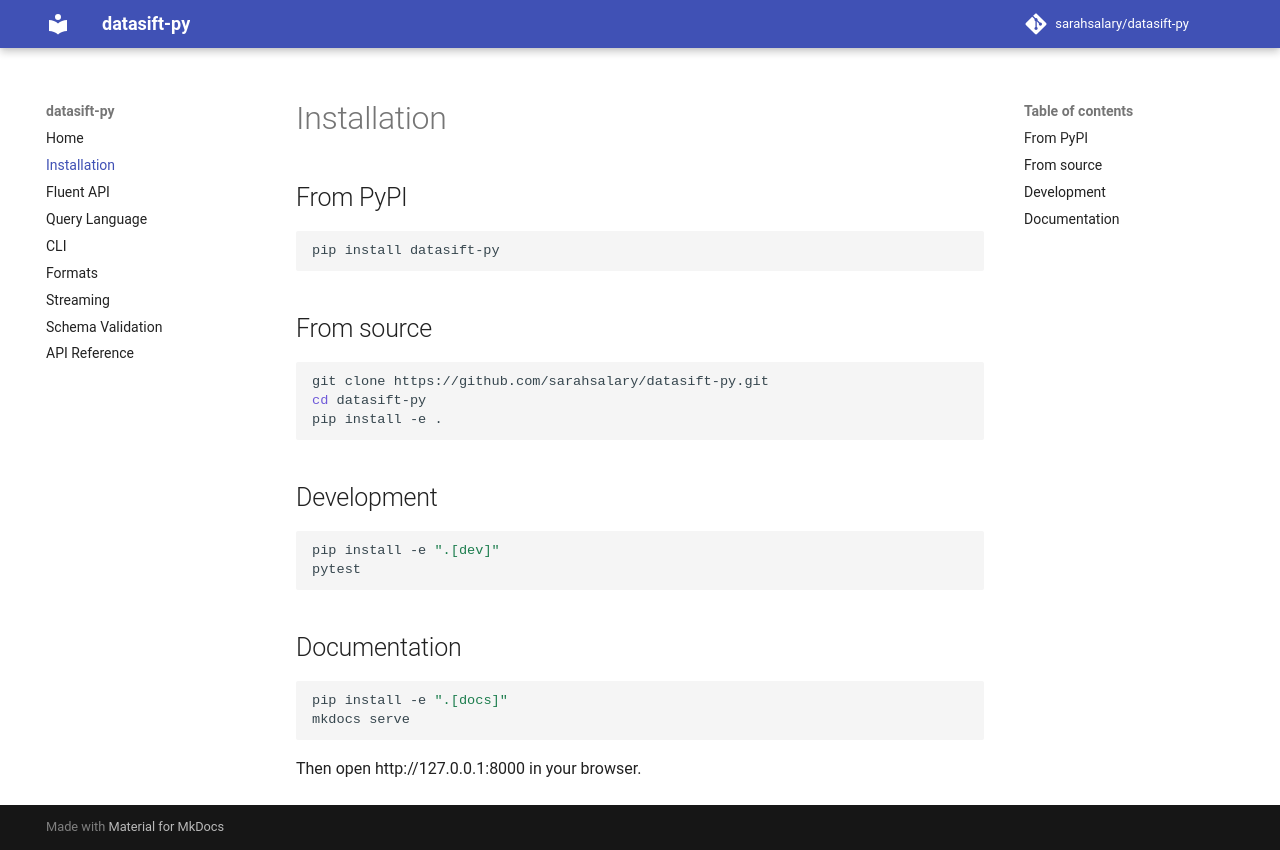

repository: sarahsalary/datasift-py · page: installation/index.html · generator: mkdocs

# Installation

## From PyPI

```bash
pip install datasift-py
```

## From source

```bash
git clone https://github.com/sarahsalary/datasift-py.git
cd datasift-py
pip install -e .
```

## Development

```bash
pip install -e ".[dev]"
pytest
```

## Documentation

```bash
pip install -e ".[docs]"
mkdocs serve
```

Then open http://127.0.0.1:8000 in your browser.
